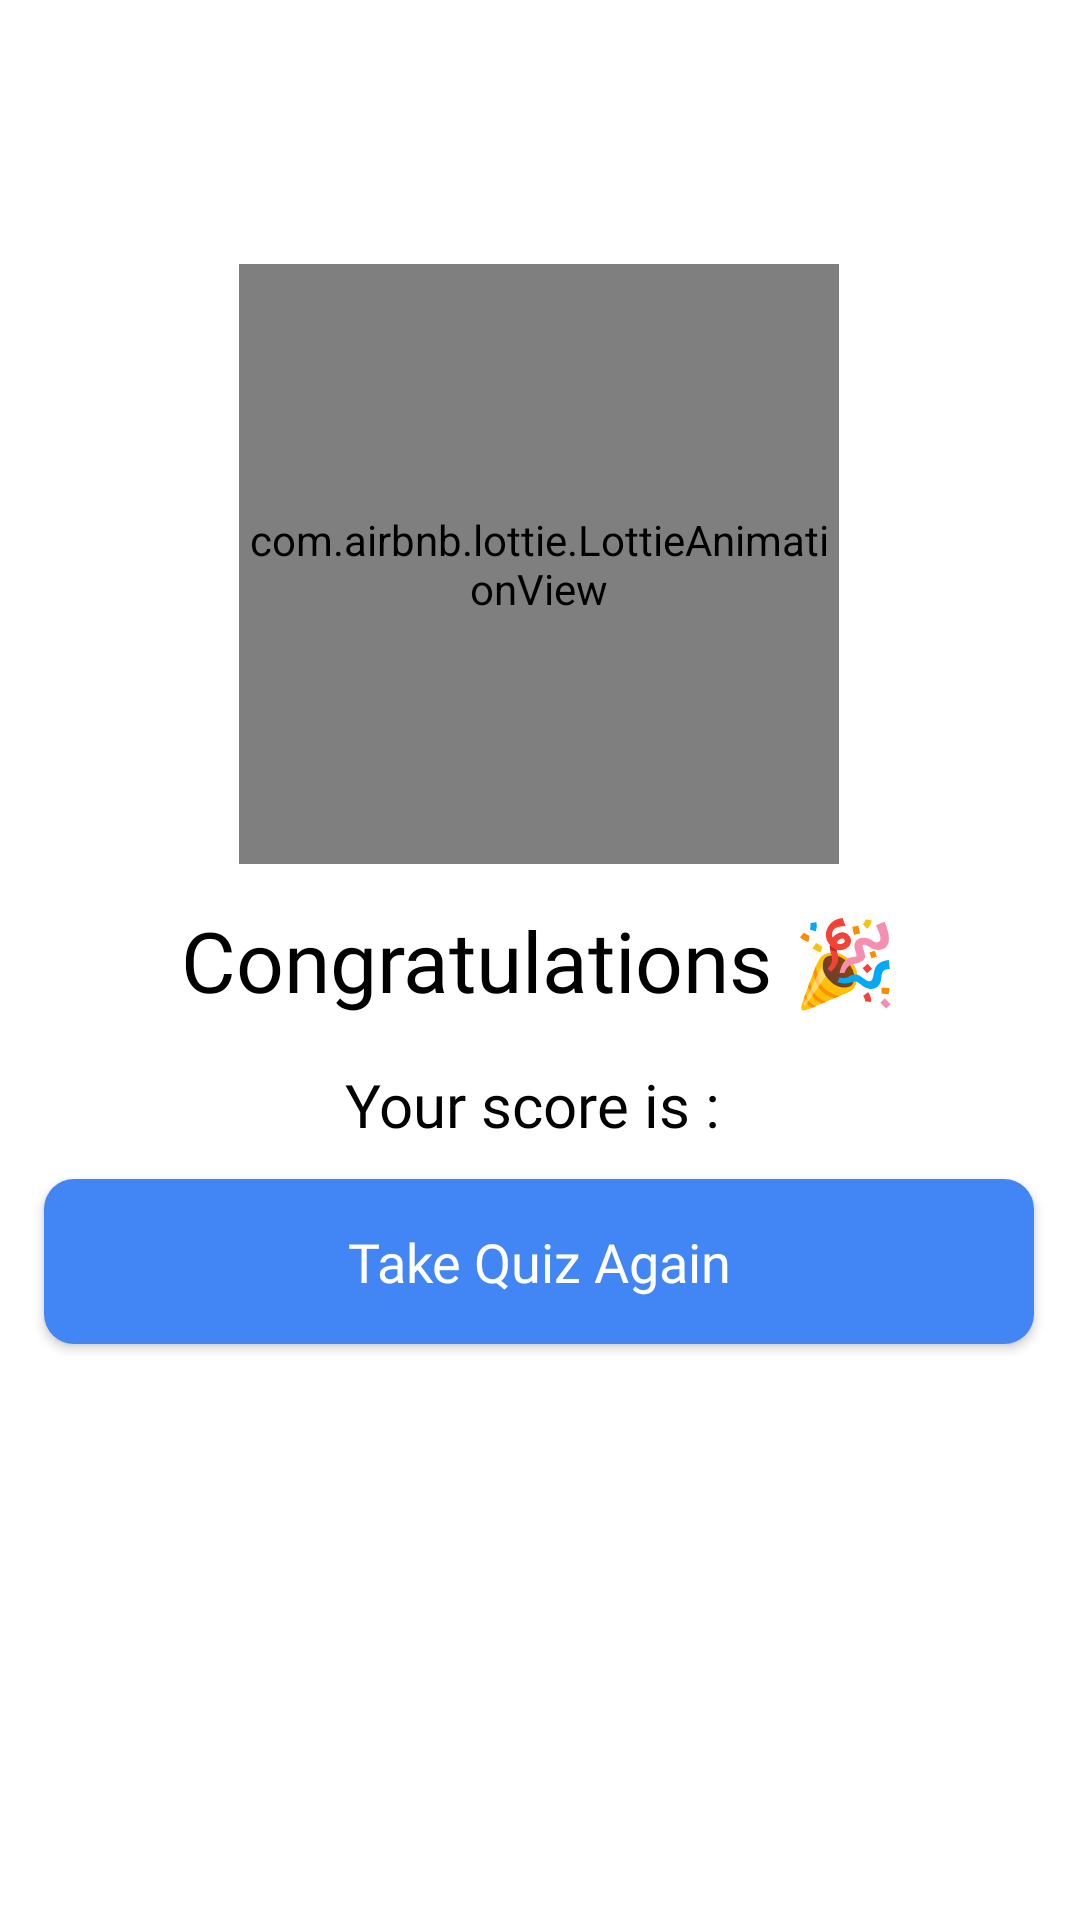

Layout XML and referenced resources for this Android screen:
<!-- AndroidManifest.xml: application theme Theme.QuizAppTask -->
<!-- res/layout/fragment_result.xml -->
<?xml version="1.0" encoding="utf-8"?>
<layout xmlns:tools="http://schemas.android.com/tools"
    xmlns:android="http://schemas.android.com/apk/res/android"
    xmlns:app="http://schemas.android.com/apk/res-auto">
    <androidx.constraintlayout.widget.ConstraintLayout
        android:layout_width="match_parent"
        android:layout_height="match_parent"
        tools:context=".ResultFragment"
        android:background="@color/white">


        <com.airbnb.lottie.LottieAnimationView
            android:id="@+id/lottieAnimationView"
            android:layout_width="200dp"
            android:layout_height="200dp"
            android:layout_marginTop="88dp"
            app:layout_constraintEnd_toEndOf="parent"
            app:layout_constraintHorizontal_bias="0.497"
            app:layout_constraintStart_toStartOf="parent"
            app:layout_constraintTop_toTopOf="parent"
            app:lottie_autoPlay="true"
            app:lottie_loop="true"
            app:lottie_rawRes="@raw/congratulation" />

        <TextView
            android:textColor="@color/black"
            android:id="@+id/tvCongratulations"
            android:layout_width="wrap_content"
            android:layout_height="wrap_content"
            app:layout_constraintStart_toStartOf="parent"
            app:layout_constraintEnd_toEndOf="parent"
            app:layout_constraintTop_toTopOf="parent"
            app:layout_constraintBottom_toBottomOf="parent"
            android:textSize="28dp"
            android:fontFamily="@font/dm_sans_bold"
            android:text="Congratulations 🎉"/>
        <TextView
            android:textColor="@color/black"
            android:textSize="20dp"
            android:layout_marginTop="16dp"
            android:id="@+id/tvCorrectAnswers"
            android:layout_width="wrap_content"
            android:layout_height="wrap_content"
            app:layout_constraintStart_toStartOf="parent"
            app:layout_constraintEnd_toEndOf="parent"
            android:fontFamily="@font/dm_sans"
            app:layout_constraintTop_toBottomOf="@+id/tvCongratulations"
            android:text="Your score is : "/>

        <androidx.appcompat.widget.AppCompatButton
            android:id="@+id/btAgain"
            android:layout_width="330dp"
            android:layout_height="55dp"
            android:layout_marginBottom="192dp"
            android:background="@drawable/ripple_blue"
            android:fontFamily="@font/dm_sans_bold"
            android:text="Take Quiz Again"
            android:textAllCaps="false"
            android:textColor="@color/white"
            android:textSize="18dp"
            app:layout_constraintBottom_toBottomOf="parent"
            app:layout_constraintEnd_toEndOf="parent"
            app:layout_constraintHorizontal_bias="0.493"
            app:layout_constraintStart_toStartOf="parent" />
    </androidx.constraintlayout.widget.ConstraintLayout>
</layout>
<!-- resources referenced by this layout -->
<resources>
  <!-- drawable ripple_blue (drawable) -->
  <?xml version="1.0" encoding="utf-8"?>
  <ripple xmlns:android="http://schemas.android.com/apk/res/android"
      android:color="#005FAF">
  
      <item>
          <shape android:shape="rectangle">
              <solid android:color="#4285F4" />
              <corners android:radius="10dp" />
  
          </shape>
      </item>
  
  </ripple>
  <style name="Theme.QuizAppTask" parent="Theme.MaterialComponents.DayNight.DarkActionBar">
          
          <item name="colorPrimary">@color/purple_500</item>
          <item name="colorPrimaryVariant">@color/purple_700</item>
          <item name="colorOnPrimary">@color/white</item>
          
          <item name="colorSecondary">@color/teal_200</item>
          <item name="colorSecondaryVariant">@color/teal_700</item>
          <item name="colorOnSecondary">@color/black</item>
          
          <item name="android:statusBarColor">?attr/colorPrimaryVariant</item>
          
      </style>
  <!-- not gathered from this repository: default colours our renderer supplied (Android Studio template values) -->
  <color name="purple_500">#FF6200EE</color>
  <color name="purple_700">#FF3700B3</color>
  <color name="teal_200">#FF03DAC5</color>
  <color name="teal_700">#FF018786</color>
  <color name="black">#FF000000</color>
  <color name="white">#FFFFFFFF</color>
</resources>
